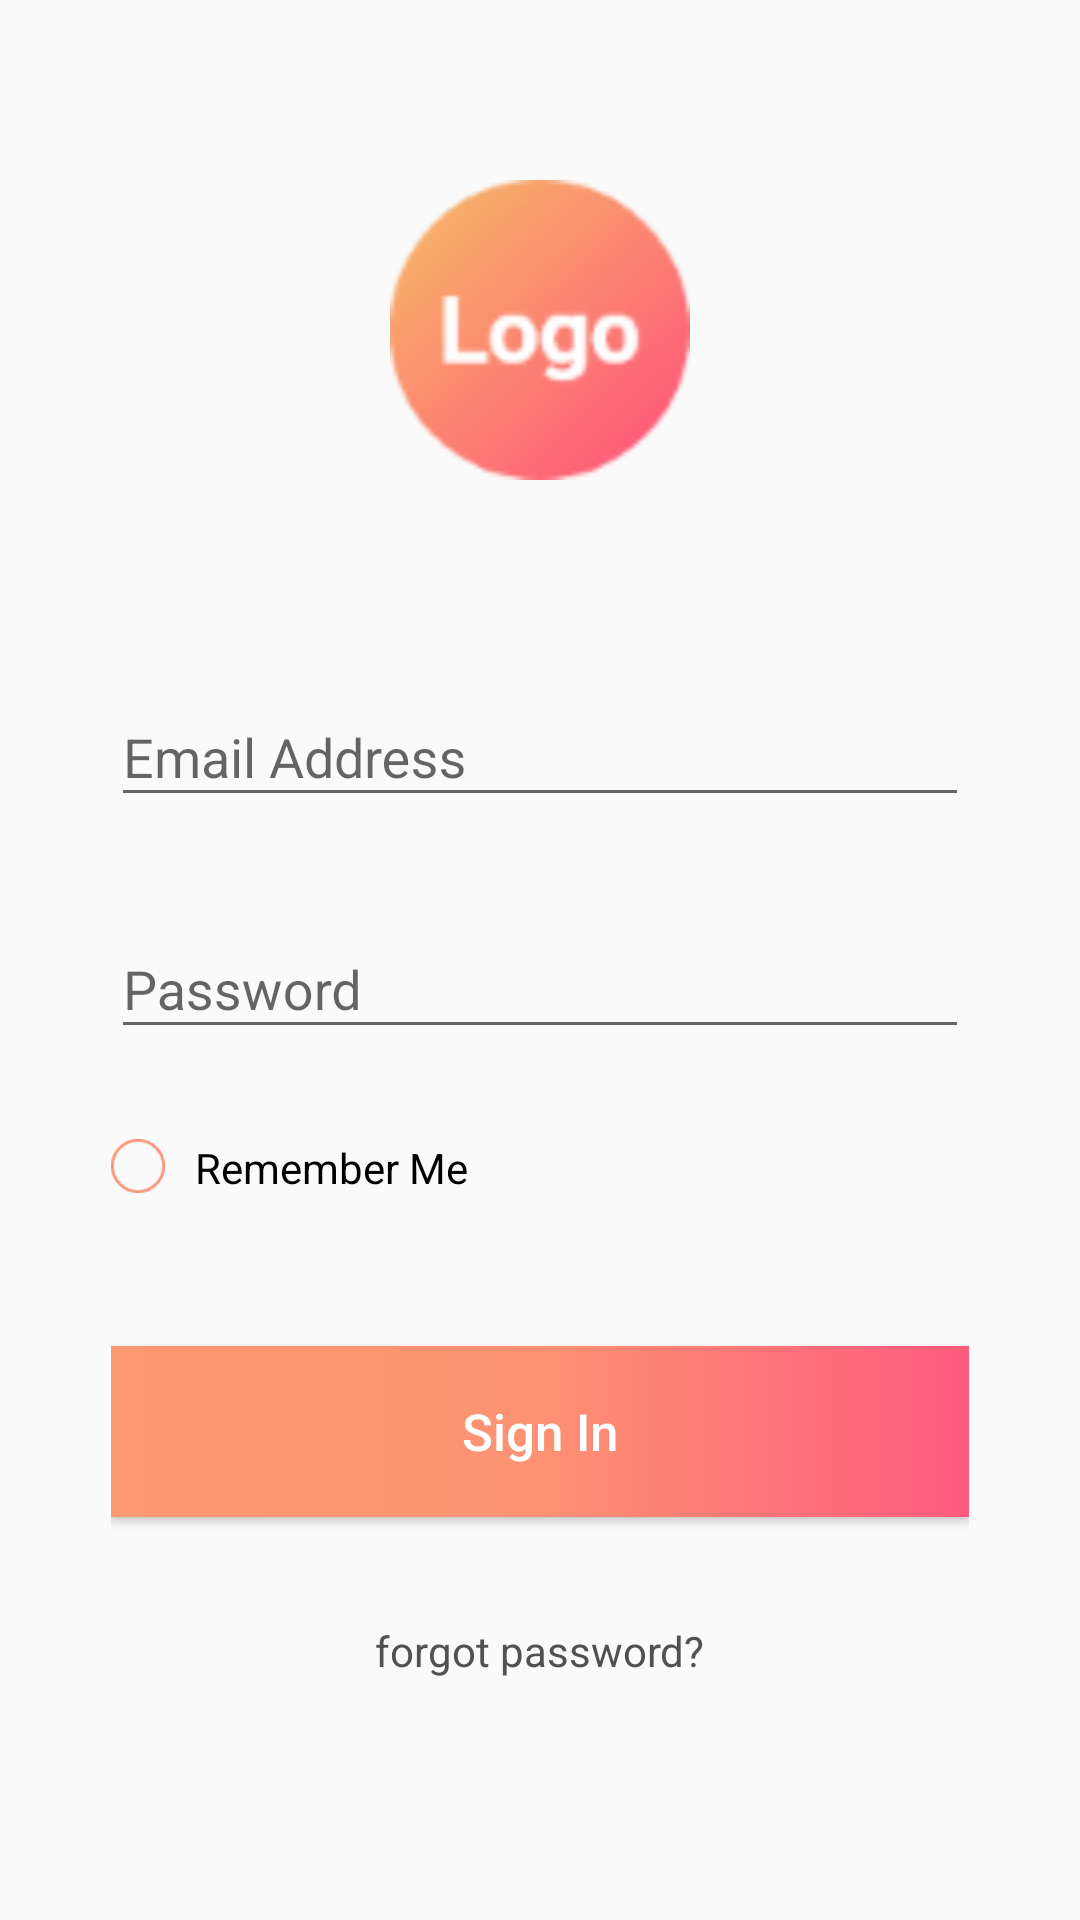

Reconstruct the res/layout file that produces this screen, plus the resources it refers to.
<!-- AndroidManifest.xml: application theme AppTheme -->
<!-- res/layout/activity_login.xml -->
<?xml version="1.0" encoding="utf-8"?>
<LinearLayout xmlns:android="http://schemas.android.com/apk/res/android"
    xmlns:tools="http://schemas.android.com/tools"
    android:layout_width="match_parent"
    android:layout_height="match_parent"
    android:orientation="vertical"
    android:paddingStart="37dp"
    android:paddingEnd="37dp"
    tools:context=".auth.LoginActivity">

    <ImageView
        android:layout_width="100dp"
        android:layout_height="100dp"
        android:layout_gravity="center_horizontal"
        android:layout_marginTop="60dp"
        android:src="@mipmap/logo" />

    <com.google.android.material.textfield.TextInputLayout
        android:layout_width="match_parent"
        android:layout_height="wrap_content"
        android:layout_marginBottom="25dp"
        android:layout_marginTop="60dp">

        <EditText
            android:id="@+id/etEmail"
            android:layout_width="match_parent"
            android:layout_height="wrap_content"
            android:hint="@string/email_address" />
    </com.google.android.material.textfield.TextInputLayout>

    <com.google.android.material.textfield.TextInputLayout
        android:layout_width="match_parent"
        android:layout_height="wrap_content"
        android:layout_marginBottom="30dp"
        >

        <EditText
            android:id="@+id/etPassword"
            android:layout_width="match_parent"
            android:layout_height="wrap_content"
            android:hint="@string/password" />
    </com.google.android.material.textfield.TextInputLayout>

    <LinearLayout
        android:layout_width="wrap_content"
        android:layout_height="wrap_content"
        android:orientation="horizontal">

        <ImageView
            android:tag="0"
            android:id="@+id/ivRememberMe"
            android:layout_width="18dp"
            android:layout_height="18dp"
            android:src="@mipmap/ic_unchecked"
            android:background="@android:color/transparent"/>

        <TextView
            android:onClick="rememberMe"
            android:layout_width="wrap_content"
            android:layout_height="wrap_content"
            android:text="@string/remember_me"
            android:textColor="#000"
            android:layout_marginBottom="50dp"
            android:textSize="14sp"
            android:layout_marginStart="10dp"/>
    </LinearLayout>

    <Button
        android:onClick="logIn"
        android:layout_width="match_parent"
        android:layout_height="wrap_content"
        android:background="@drawable/button_background"
        android:text="@string/sign_in"
        android:textAllCaps="false"
        android:textSize="17sp"
        android:height="57dp"
        android:textColor="#fff"/>

    <TextView
        android:onClick="forgotPassword"
        android:layout_marginBottom="50dp"
        android:layout_marginTop="35dp"
        android:id="@+id/forgotPassword"
        android:layout_width="wrap_content"
        android:layout_height="wrap_content"
        android:layout_gravity="center_horizontal"
        android:textSize="14sp"
        android:textColor="@color/newUser"
        android:text="@string/forgot_password"/>

    <TextView
        android:id="@+id/signUpTextView"
        android:layout_width="wrap_content"
        android:layout_height="wrap_content"
        android:layout_gravity="center_horizontal"
        android:textSize="14sp"
        android:textColor="@color/newUser"
        android:text=""/>
    
</LinearLayout>
<!-- resources referenced by this layout -->
<resources>
  <color name="newUser">#515151</color>
  <!-- drawable button_background (drawable) -->
  <?xml version="1.0" encoding="utf-8"?>
  <shape xmlns:android="http://schemas.android.com/apk/res/android" android:shape="rectangle">
  
      <gradient
          android:angle="0"
          android:centerColor="#fc9272"
          android:endColor="#ff5b7f"
          android:startColor="#fc9970"
          />
  
  </shape>
  <!-- mipmap ic_unchecked: png bitmap (mipmap-hdpi, 610 bytes) -->
  <!-- mipmap logo: png bitmap (mipmap-hdpi, 2098 bytes) -->
  <string name="email_address">Email Address</string>
  <string name="forgot_password">forgot password?</string>
  <string name="password">Password</string>
  <string name="remember_me">Remember Me</string>
  <string name="sign_in">Sign In</string>
  <style name="AppTheme" parent="Theme.AppCompat.Light.DarkActionBar">
          
          <item name="colorPrimary">@color/colorPrimary</item>
          <item name="colorPrimaryDark">@color/colorPrimaryDark</item>
          <item name="colorAccent">@color/colorAccent</item>
      </style>
  <color name="colorPrimary">#fe7777</color>
  <color name="colorPrimaryDark">#fe7777</color>
  <color name="colorAccent">#03DAC5</color>
</resources>
